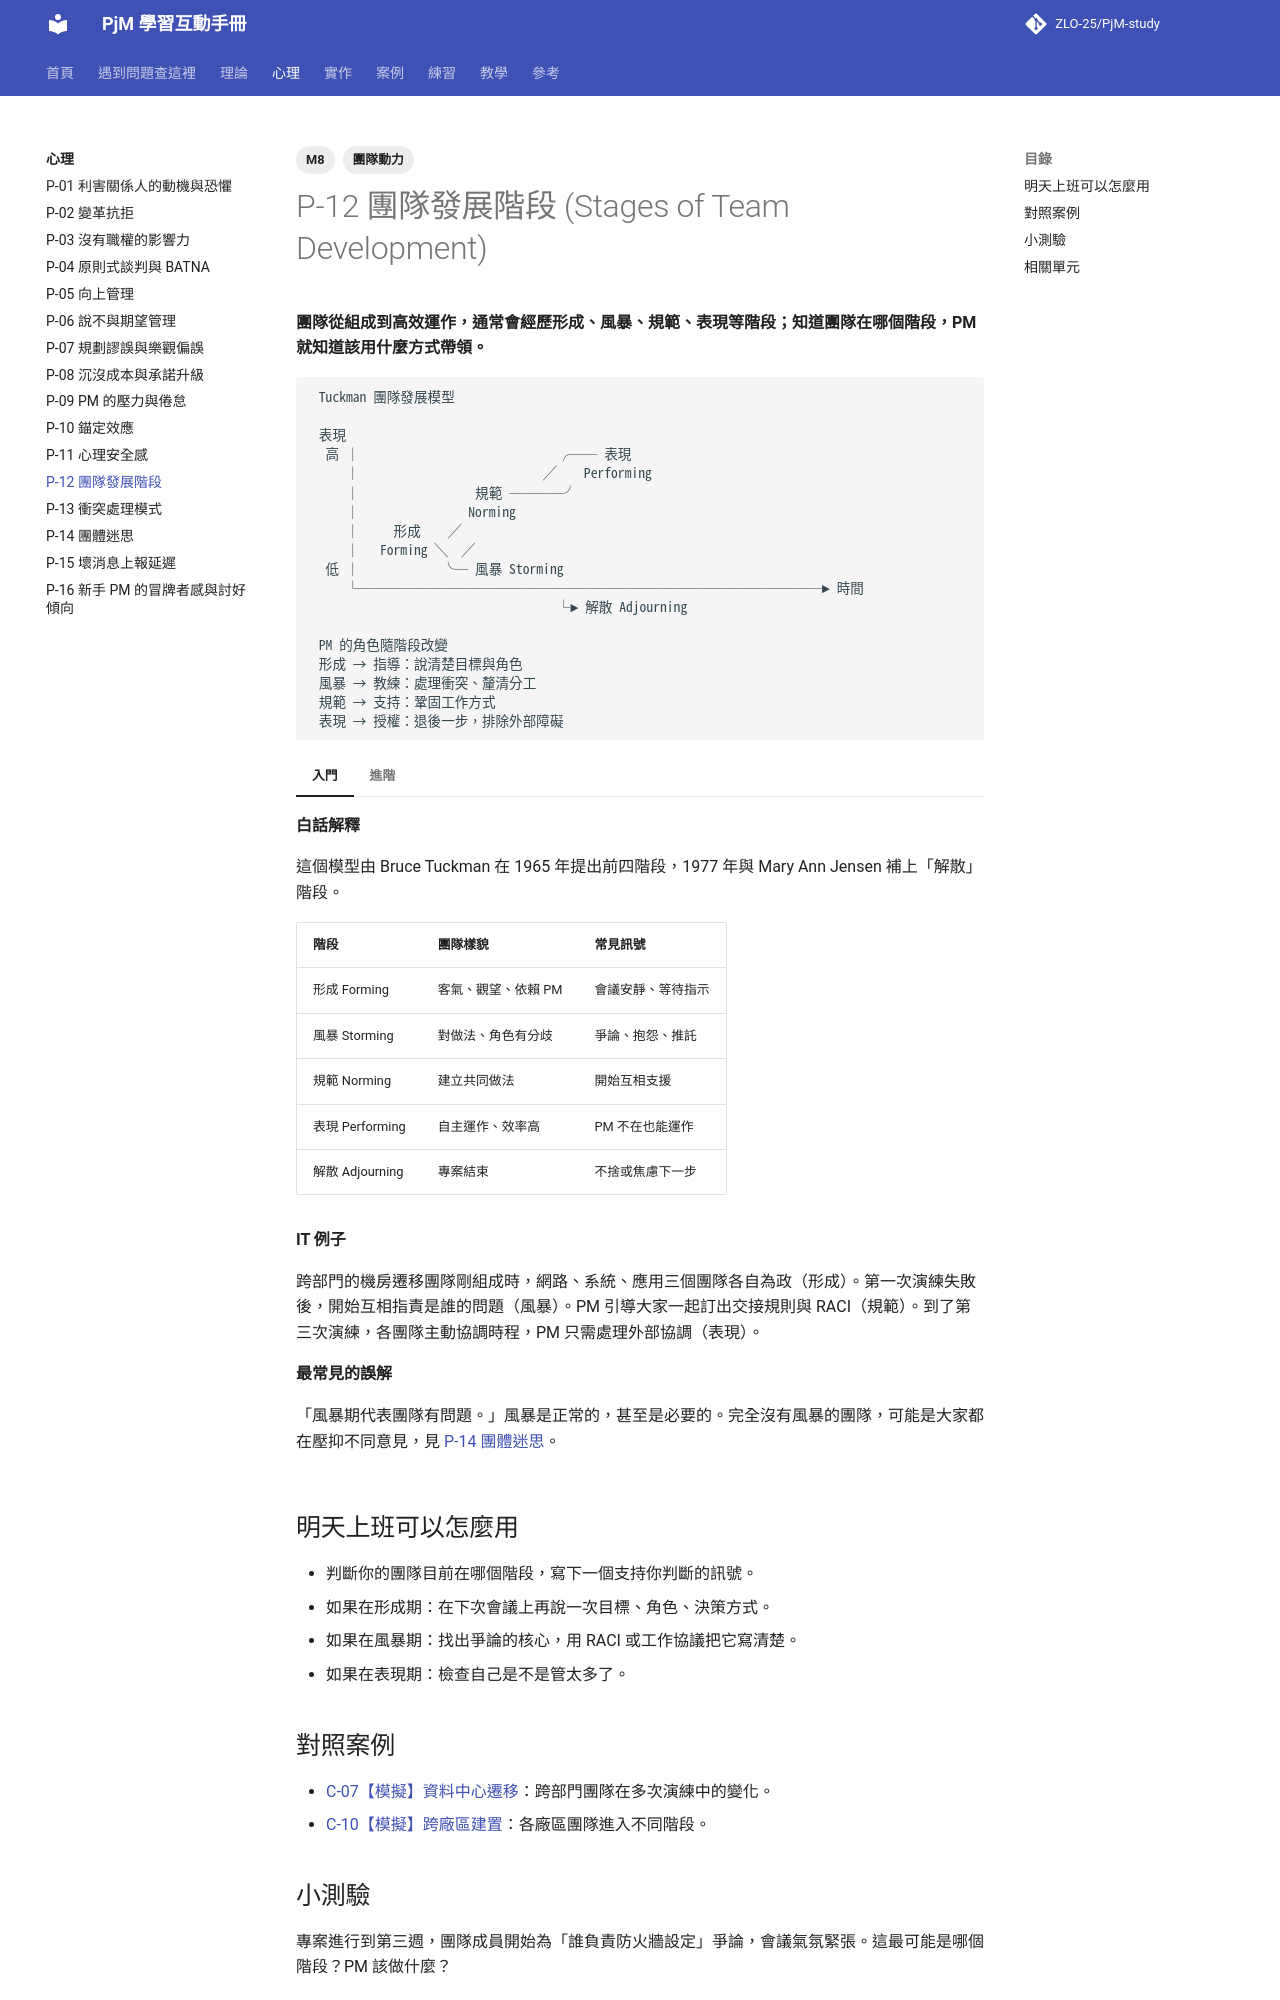

repository: ZLO-25/PjM-study · page: psychology/P-12-team-development-stages/index.html · generator: mkdocs

---
title: P-12 團隊發展階段
tags: [M8, 團隊動力]
---

# P-12 團隊發展階段 (Stages of Team Development)

**團隊從組成到高效運作，通常會經歷形成、風暴、規範、表現等階段；知道團隊在哪個階段，PM 就知道該用什麼方式帶領。**

```text
 Tuckman 團隊發展模型

 表現
  高 │                             ╭── 表現
     │                           ╱    Performing
     │                 規範 ────╯
     │                Norming
     │     形成    ╱
     │   Forming ╲  ╱
  低 │            ╰─ 風暴 Storming
     └──────────────────────────────────► 時間
                                    └► 解散 Adjourning

 PM 的角色隨階段改變
 形成 → 指導：說清楚目標與角色
 風暴 → 教練：處理衝突、釐清分工
 規範 → 支持：鞏固工作方式
 表現 → 授權：退後一步，排除外部障礙
```

=== "入門"

    **白話解釋**

    這個模型由 Bruce Tuckman 在 1965 年提出前四階段，1977 年與 Mary Ann Jensen 補上「解散」階段。

    | 階段 | 團隊樣貌 | 常見訊號 |
    |---|---|---|
    | 形成 Forming | 客氣、觀望、依賴 PM | 會議安靜、等待指示 |
    | 風暴 Storming | 對做法、角色有分歧 | 爭論、抱怨、推託 |
    | 規範 Norming | 建立共同做法 | 開始互相支援 |
    | 表現 Performing | 自主運作、效率高 | PM 不在也能運作 |
    | 解散 Adjourning | 專案結束 | 不捨或焦慮下一步 |

    **IT 例子**

    跨部門的機房遷移團隊剛組成時，網路、系統、應用三個團隊各自為政（形成）。第一次演練失敗後，開始互相指責是誰的問題（風暴）。PM 引導大家一起訂出交接規則與 RACI（規範）。到了第三次演練，各團隊主動協調時程，PM 只需處理外部協調（表現）。

    **最常見的誤解**

    「風暴期代表團隊有問題。」風暴是正常的，甚至是必要的。完全沒有風暴的團隊，可能是大家都在壓抑不同意見，見 [P-14 團體迷思](P-14-groupthink.md)。

=== "進階"

    **取捨與兩難**

    - 團隊不一定線性前進。新成員加入、目標改變、重大挫折，都可能讓團隊退回風暴期。
    - 專案團隊的生命週期通常很短，可能還沒走到表現階段就結束了。PM 可以用啟動會議、RACI、工作協議加速度過前兩個階段。
    - 這個模型是幫助理解的框架，研究上對其普遍性仍有討論；把它當作觀察工具，而不是預測公式。

    **跨主題的互動**

    - 啟動會議能加速形成期，見 [W-13 專案啟動會議](../practice/W-13-kickoff-meeting.md)。
    - 風暴期的衝突處理見 [P-13 衝突處理模式](P-13-conflict-modes.md)。
    - 角色釐清見 [T-19 責任分派與 RACI](../theory/T-19-raci.md)。

    **資深 PM 怎麼判斷**

    資深 PM 在風暴期最常犯的錯是「太早滅火」：一有爭論就介入裁決。適度的爭論能讓團隊找到更好的做法，PM 要做的是確保爭論對事不對人，並在必要時才收斂。

## 明天上班可以怎麼用

- 判斷你的團隊目前在哪個階段，寫下一個支持你判斷的訊號。
- 如果在形成期：在下次會議上再說一次目標、角色、決策方式。
- 如果在風暴期：找出爭論的核心，用 RACI 或工作協議把它寫清楚。
- 如果在表現期：檢查自己是不是管太多了。

## 對照案例

- [C-07【模擬】資料中心遷移](../cases/C-07-sim-datacenter-migration.md)：跨部門團隊在多次演練中的變化。
- [C-10【模擬】跨廠區建置](../cases/C-10-sim-multi-site-buildout.md)：各廠區團隊進入不同階段。
